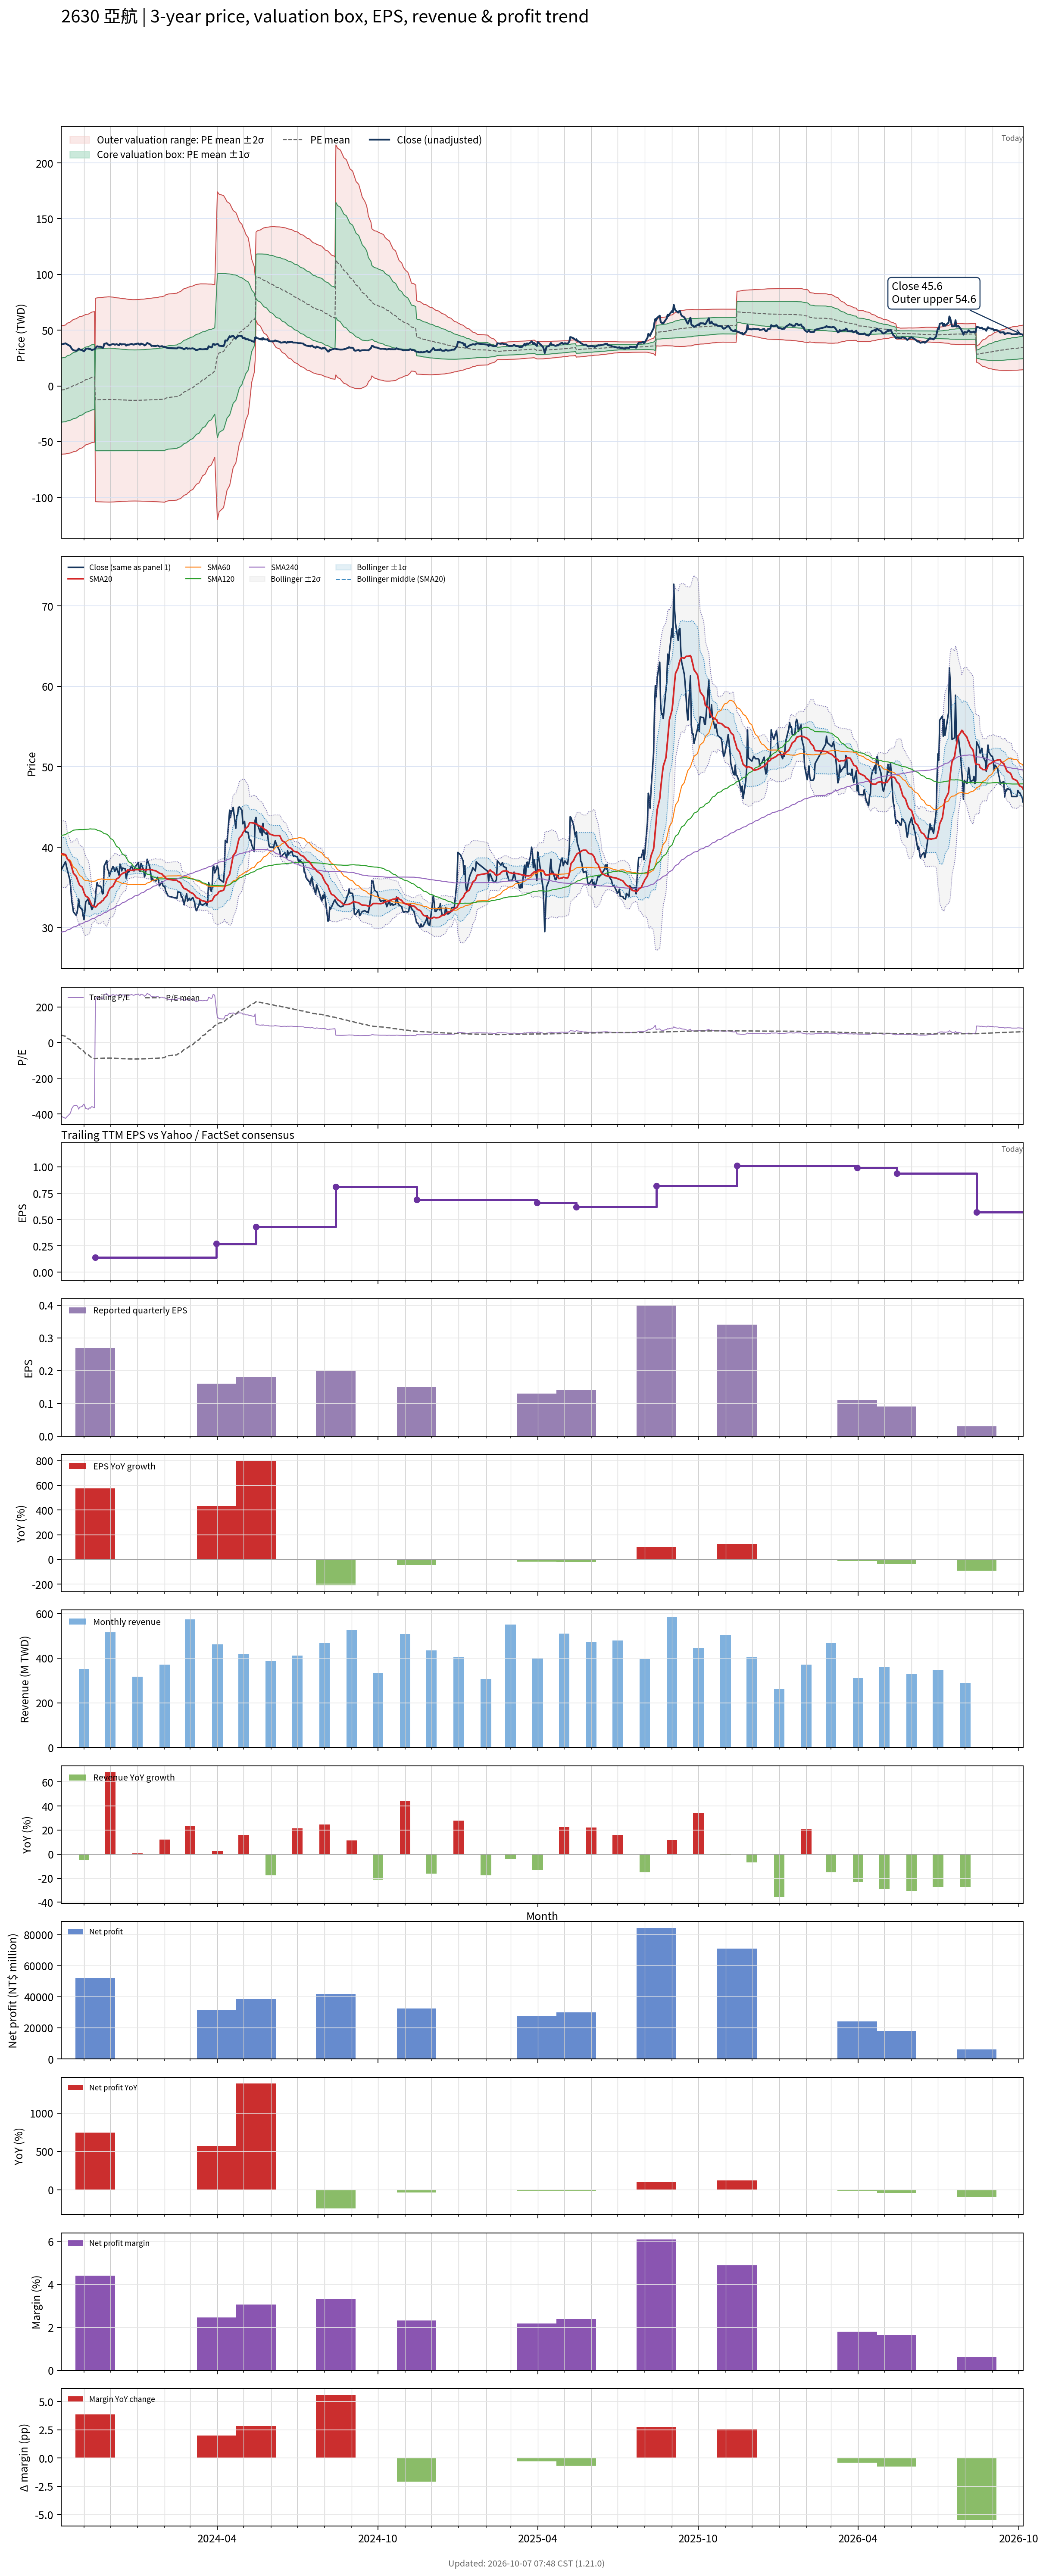

Source data for this figure (header and first rows):
# chart-version: skill-stock-dynamic-val…
date, close, available_date, period_end, eps, ttm_eps, pe, pe_mean, pe_std, price_m2, price_m1, price_mean, price_p1, price_p2, forward_eps, forward_pe, forward_pe_mean, forward_pe_std, forward_price_m2, forward_price_m1, forward_price_mean, forward_price_p1, forward_price_p2, sma20
2023-10-06, 37.15, 2023-08-14, 2023-06-30, -0.18, -0.09, -412.8, 41.26, 319.3, 53.76, 25.02, -3.713, -32.45, -61.19, , , , , , , , , , 39.2
2023-10-11, 38.2, 2023-08-14, 2023-06-30, -0.18, -0.09, -424.4, 35.26, 321.2, 54.65, 25.74, -3.173, -32.08, -61, , , , , , , , , , 39.09
2023-10-12, 37.65, 2023-08-14, 2023-06-30, -0.18, -0.09, -418.3, 29.25, 322.9, 55.5, 26.43, -2.633, -31.7, -60.76, , , , , , , , , , 38.87
2023-10-13, 37.2, 2023-08-14, 2023-06-30, -0.18, -0.09, -413.3, 23.35, 324.5, 56.31, 27.1, -2.101, -31.31, -60.51, , , , , , , , , , 38.54
2023-10-16, 35.9, 2023-08-14, 2023-06-30, -0.18, -0.09, -398.9, 17.71, 325.9, 57.07, 27.74, -1.594, -30.93, -60.26, , , , , , , , , , 38.19
2023-10-17, 34.9, 2023-08-14, 2023-06-30, -0.18, -0.09, -387.8, 12.22, 327.2, 57.79, 28.35, -1.099, -30.54, -59.99, , , , , , , , , , 37.88
2023-10-18, 33.35, 2023-08-14, 2023-06-30, -0.18, -0.09, -370.6, 6.822, 328.1, 58.44, 28.92, -0.614, -30.14, -59.67, , , , , , , , , , 37.54
2023-10-19, 32.7, 2023-08-14, 2023-06-30, -0.18, -0.09, -363.3, 1.48, 328.9, 59.06, 29.47, -0.1332, -29.73, -59.33, , , , , , , , , , 37.14
2023-10-20, 31.95, 2023-08-14, 2023-06-30, -0.18, -0.09, -355, -3.747, 329.5, 59.65, 29.99, 0.3372, -29.32, -58.98, , , , , , , , , , 36.75
2023-10-23, 31.55, 2023-08-14, 2023-06-30, -0.18, -0.09, -350.6, -9.164, 329.8, 60.19, 30.51, 0.8247, -28.86, -58.54, , , , , , , , , , 36.4
2023-10-24, 31.8, 2023-08-14, 2023-06-30, -0.18, -0.09, -353.3, -14.85, 329.8, 60.71, 31.02, 1.336, -28.35, -58.03, , , , , , , , , , 36.14
2023-10-25, 32.45, 2023-08-14, 2023-06-30, -0.18, -0.09, -360.6, -20.87, 329.5, 61.19, 31.53, 1.878, -27.78, -57.43, , , , , , , , , , 35.83
2023-10-26, 33.55, 2023-08-14, 2023-06-30, -0.18, -0.09, -372.8, -26.88, 329.3, 61.69, 32.05, 2.419, -27.22, -56.85, , , , , , , , , , 35.56
2023-10-27, 32.6, 2023-08-14, 2023-06-30, -0.18, -0.09, -362.2, -32.81, 328.8, 62.15, 32.55, 2.953, -26.64, -56.24, , , , , , , , , , 35.3
2023-10-30, 32.2, 2023-08-14, 2023-06-30, -0.18, -0.09, -357.8, -38.9, 328, 62.55, 33.02, 3.501, -26.02, -55.55, , , , , , , , , , 35.03
2023-10-31, 31.5, 2023-08-14, 2023-06-30, -0.18, -0.09, -350, -44.73, 327.3, 62.94, 33.48, 4.026, -25.43, -54.89, , , , , , , , , , 34.74
2023-11-01, 31, 2023-08-14, 2023-06-30, -0.18, -0.09, -344.4, -50.25, 326.7, 63.33, 33.93, 4.523, -24.88, -54.28, , , , , , , , , , 34.38
2023-11-02, 32, 2023-08-14, 2023-06-30, -0.18, -0.09, -355.6, -56.13, 325.8, 63.69, 34.37, 5.051, -24.27, -53.59, , , , , , , , , , 34.12
2023-11-03, 33.2, 2023-08-14, 2023-06-30, -0.18, -0.09, -368.9, -62.2, 324.8, 64.06, 34.83, 5.598, -23.63, -52.86, , , , , , , , , , 33.92
2023-11-06, 33.6, 2023-08-14, 2023-06-30, -0.18, -0.09, -373.3, -68.23, 323.8, 64.42, 35.28, 6.141, -23, -52.14, , , , , , , , , , 33.72
2023-11-07, 32.9, 2023-08-14, 2023-06-30, -0.18, -0.09, -365.6, -72.51, 324.3, 64.89, 35.71, 6.526, -22.66, -51.84, , , , , , , , , , 33.51
2023-11-08, 33.15, 2023-08-14, 2023-06-30, -0.18, -0.09, -368.3, -76.86, 324.7, 65.37, 36.14, 6.918, -22.31, -51.53, , , , , , , , , , 33.26
2023-11-09, 32.65, 2023-08-14, 2023-06-30, -0.18, -0.09, -362.8, -81.29, 325, 65.81, 36.56, 7.316, -21.93, -51.18, , , , , , , , , , 33.01
2023-11-10, 32.25, 2023-08-14, 2023-06-30, -0.18, -0.09, -358.3, -85.69, 325.1, 66.23, 36.97, 7.712, -21.55, -50.81, , , , , , , , , , 32.76
2023-11-13, 32.9, 2023-08-14, 2023-06-30, -0.18, -0.09, -365.6, -90.12, 325.3, 66.66, 37.38, 8.111, -21.16, -50.44, , , , , , , , , , 32.61
2023-11-14, 33.65, 2023-11-14, 2023-09-30, 0.27, 0.14, 240.4, -89.63, 325.7, -103.8, -58.15, -12.55, 33.05, 78.65, , , , , , , , , , 32.55
2023-11-15, 34.9, 2023-11-14, 2023-09-30, 0.27, 0.14, 249.3, -89.22, 326.1, -103.8, -58.15, -12.49, 33.17, 78.82, , , , , , , , , , 32.62
2023-11-16, 35.6, 2023-11-14, 2023-09-30, 0.27, 0.14, 254.3, -88.93, 326.4, -103.8, -58.15, -12.45, 33.25, 78.94, , , , , , , , , , 32.77
2023-11-17, 35.2, 2023-11-14, 2023-09-30, 0.27, 0.14, 251.4, -88.61, 326.7, -103.9, -58.15, -12.4, 33.34, 79.08, , , , , , , , , , 32.93
2023-11-20, 35.15, 2023-11-14, 2023-09-30, 0.27, 0.14, 251.1, -88.27, 327.1, -103.9, -58.15, -12.36, 33.43, 79.22, , , , , , , , , , 33.11
2023-11-21, 34.85, 2023-11-14, 2023-09-30, 0.27, 0.14, 248.9, -88, 327.3, -104, -58.15, -12.32, 33.51, 79.34, , , , , , , , , , 33.27
2023-11-22, 34.2, 2023-11-14, 2023-09-30, 0.27, 0.14, 244.3, -87.71, 327.6, -104, -58.15, -12.28, 33.59, 79.45, , , , , , , , , , 33.35
2023-11-23, 34.25, 2023-11-14, 2023-09-30, 0.27, 0.14, 244.6, -87.59, 327.7, -104, -58.15, -12.26, 33.62, 79.5, , , , , , , , , , 33.39
2023-11-24, 37.65, 2023-11-14, 2023-09-30, 0.27, 0.14, 268.9, -87.31, 328, -104.1, -58.15, -12.22, 33.7, 79.62, , , , , , , , , , 33.64
2023-11-27, 38.35, 2023-11-14, 2023-09-30, 0.27, 0.14, 273.9, -86.98, 328.4, -104.1, -58.15, -12.18, 33.8, 79.77, , , , , , , , , , 33.95
2023-11-28, 37.2, 2023-11-14, 2023-09-30, 0.27, 0.14, 265.7, -86.76, 328.6, -104.2, -58.15, -12.15, 33.86, 79.86, , , , , , , , , , 34.23
2023-11-29, 37.1, 2023-11-14, 2023-09-30, 0.27, 0.14, 265, -86.58, 328.8, -104.2, -58.15, -12.12, 33.91, 79.94, , , , , , , , , , 34.54
2023-11-30, 36.4, 2023-11-14, 2023-09-30, 0.27, 0.14, 260, -86.65, 328.7, -104.2, -58.15, -12.13, 33.89, 79.91, , , , , , , , , , 34.76
2023-12-01, 36.8, 2023-11-14, 2023-09-30, 0.27, 0.14, 262.9, -86.91, 328.4, -104.1, -58.15, -12.17, 33.81, 79.79, , , , , , , , , , 34.94
2023-12-04, 37.6, 2023-11-14, 2023-09-30, 0.27, 0.14, 268.6, -87.23, 328.1, -104.1, -58.14, -12.21, 33.72, 79.65, , , , , , , , , , 35.14
2023-12-05, 37.45, 2023-11-14, 2023-09-30, 0.27, 0.14, 267.5, -87.46, 327.8, -104, -58.14, -12.24, 33.65, 79.54, , , , , , , , , , 35.37
2023-12-06, 37, 2023-11-14, 2023-09-30, 0.27, 0.14, 264.3, -87.77, 327.4, -104, -58.13, -12.29, 33.56, 79.4, , , , , , , , , , 35.56
2023-12-07, 37.1, 2023-11-14, 2023-09-30, 0.27, 0.14, 265, -88.19, 327, -103.9, -58.12, -12.35, 33.43, 79.2, , , , , , , , , , 35.78
2023-12-08, 37.5, 2023-11-14, 2023-09-30, 0.27, 0.14, 267.9, -88.54, 326.5, -103.8, -58.11, -12.4, 33.32, 79.04, , , , , , , , , , 36.04
2023-12-11, 36.5, 2023-11-14, 2023-09-30, 0.27, 0.14, 260.7, -88.89, 326.1, -103.8, -58.1, -12.44, 33.22, 78.88, , , , , , , , , , 36.22
2023-12-12, 37.9, 2023-11-14, 2023-09-30, 0.27, 0.14, 270.7, -89.2, 325.8, -103.7, -58.1, -12.49, 33.12, 78.73, , , , , , , , , , 36.44
2023-12-13, 37.6, 2023-11-14, 2023-09-30, 0.27, 0.14, 268.6, -89.57, 325.3, -103.6, -58.09, -12.54, 33.01, 78.56, , , , , , , , , , 36.57
2023-12-14, 37.05, 2023-11-14, 2023-09-30, 0.27, 0.14, 264.6, -89.92, 324.9, -103.6, -58.08, -12.59, 32.9, 78.39, , , , , , , , , , 36.64
2023-12-15, 37.4, 2023-11-14, 2023-09-30, 0.27, 0.14, 267.1, -90.17, 324.6, -103.5, -58.07, -12.62, 32.83, 78.28, , , , , , , , , , 36.75
2023-12-18, 37.3, 2023-11-14, 2023-09-30, 0.27, 0.14, 266.4, -90.38, 324.4, -103.5, -58.07, -12.65, 32.76, 78.18, , , , , , , , , , 36.86
2023-12-19, 36.15, 2023-11-14, 2023-09-30, 0.27, 0.14, 258.2, -90.76, 324, -103.4, -58.06, -12.71, 32.65, 78.01, , , , , , , , , , 36.92
2023-12-20, 36.55, 2023-11-14, 2023-09-30, 0.27, 0.14, 261.1, -91.09, 323.6, -103.4, -58.05, -12.75, 32.55, 77.85, , , , , , , , , , 37.04
2023-12-21, 37.1, 2023-11-14, 2023-09-30, 0.27, 0.14, 265, -91.36, 323.3, -103.3, -58.05, -12.79, 32.47, 77.73, , , , , , , , , , 37.19
2023-12-22, 36.9, 2023-11-14, 2023-09-30, 0.27, 0.14, 263.6, -91.63, 323, -103.3, -58.04, -12.83, 32.39, 77.6, , , , , , , , , , 37.15
2023-12-25, 37.65, 2023-11-14, 2023-09-30, 0.27, 0.14, 268.9, -91.84, 322.7, -103.2, -58.04, -12.86, 32.32, 77.5, , , , , , , , , , 37.11
2023-12-26, 37.5, 2023-11-14, 2023-09-30, 0.27, 0.14, 267.9, -92.03, 322.5, -103.2, -58.03, -12.88, 32.27, 77.42, , , , , , , , , , 37.13
2023-12-27, 37.1, 2023-11-14, 2023-09-30, 0.27, 0.14, 265, -92.11, 322.4, -103.2, -58.03, -12.9, 32.24, 77.38, , , , , , , , , , 37.13
2023-12-28, 37.05, 2023-11-14, 2023-09-30, 0.27, 0.14, 264.6, -92.09, 322.4, -103.2, -58.03, -12.89, 32.25, 77.39, , , , , , , , , , 37.16
2023-12-29, 37.5, 2023-11-14, 2023-09-30, 0.27, 0.14, 267.9, -92.03, 322.5, -103.2, -58.03, -12.88, 32.27, 77.42, , , , , , , , , , 37.2
... 668 more rows
